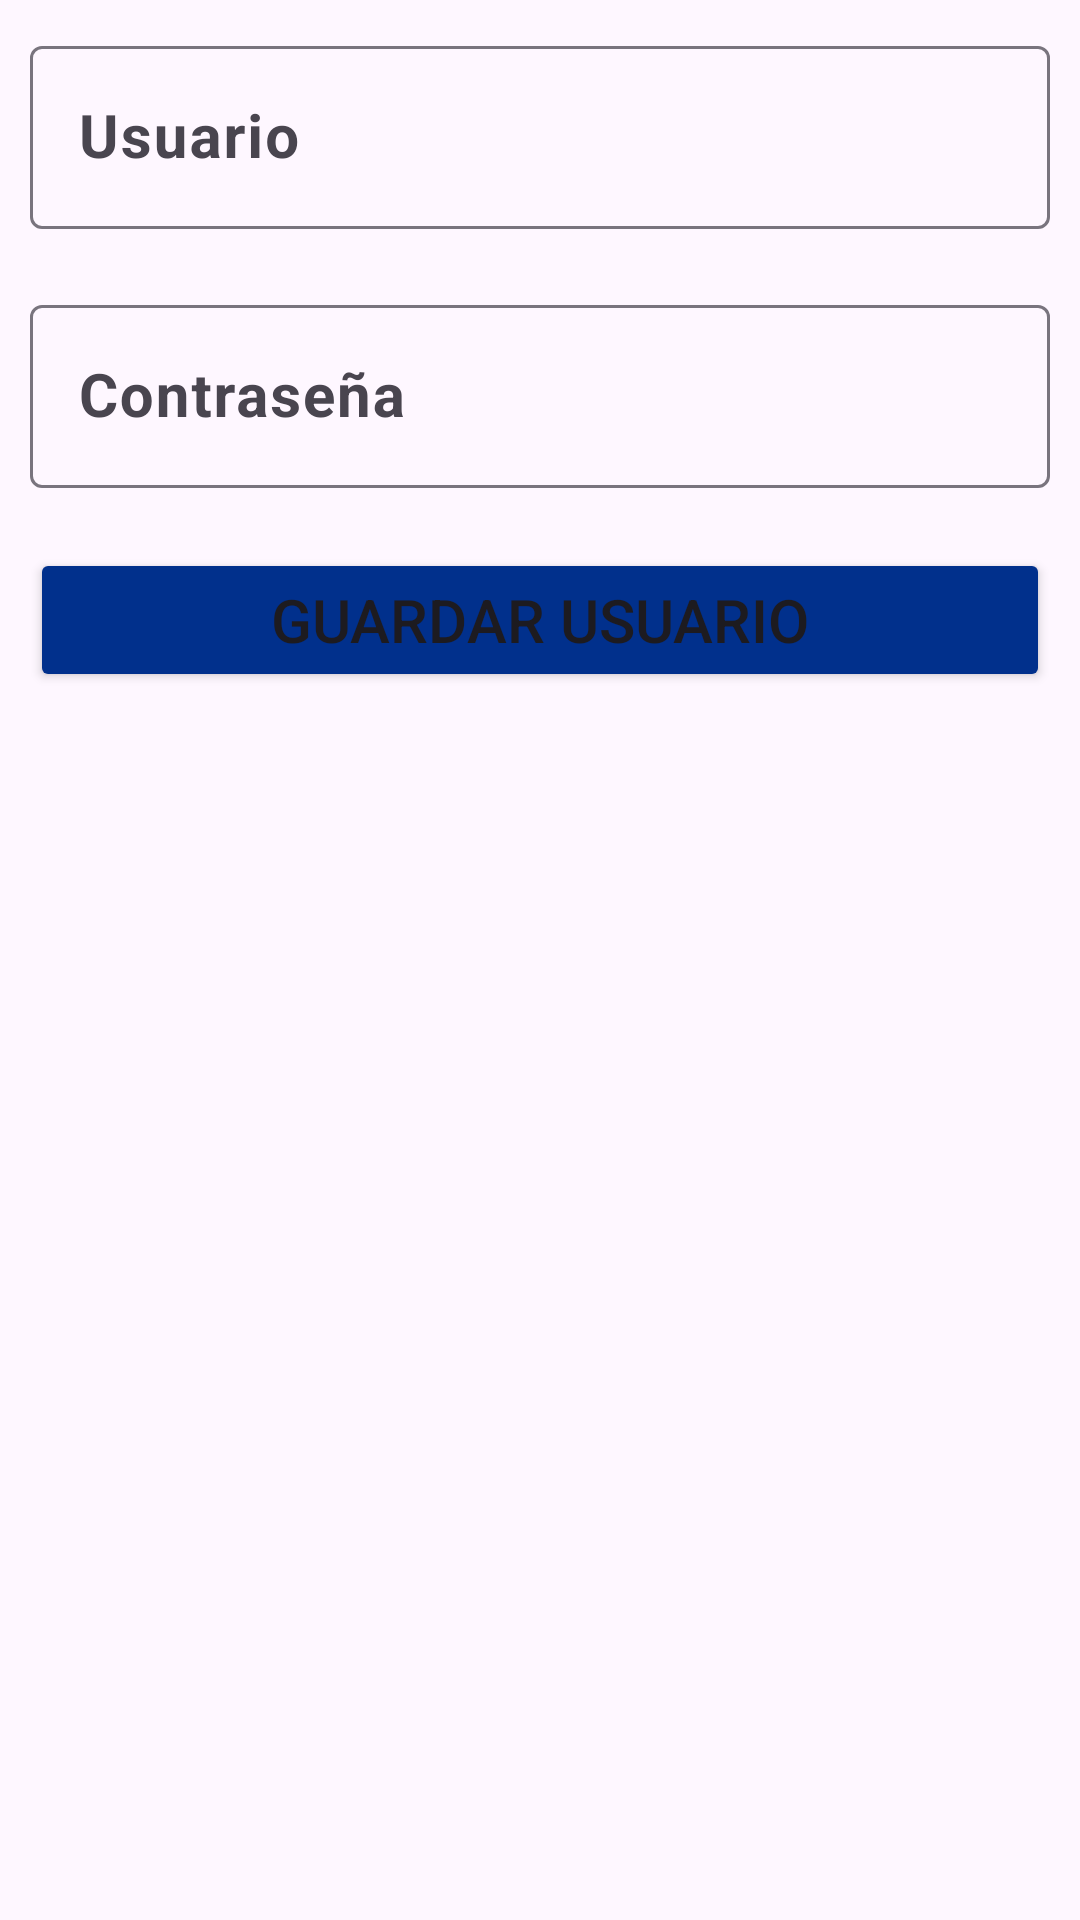

Produce the Android XML layout that renders to this screen, including the resource entries it uses.
<!-- AndroidManifest.xml: application theme Theme.SqlServer -->
<!-- res/layout/activity_registro_user.xml -->
<?xml version="1.0" encoding="utf-8"?>
<LinearLayout xmlns:android="http://schemas.android.com/apk/res/android"
    xmlns:app="http://schemas.android.com/apk/res-auto"
    xmlns:tools="http://schemas.android.com/tools"
    android:layout_width="match_parent"
    android:layout_height="match_parent"
    android:orientation="vertical"
    tools:context=".view.RegistroUser">


    <com.google.android.material.textfield.TextInputLayout
        android:layout_width="match_parent"
        android:layout_height="wrap_content"
        android:layout_margin="10dp">

        <com.google.android.material.textfield.TextInputEditText
            android:id="@+id/tiUsuario"
            android:layout_width="match_parent"
            android:layout_height="wrap_content"
            android:hint="@string/usuario"
            android:inputType="text"
            android:textSize="20sp"
            android:textStyle="bold" />
    </com.google.android.material.textfield.TextInputLayout>

    <com.google.android.material.textfield.TextInputLayout
        android:layout_width="match_parent"
        android:layout_height="wrap_content"
        android:layout_margin="10dp">

        <com.google.android.material.textfield.TextInputEditText
            android:id="@+id/tiContraseña"
            android:layout_width="match_parent"
            android:layout_height="wrap_content"
            android:hint="@string/contrase_a"
            android:inputType="textPassword"
            android:textSize="20sp"
            android:textStyle="bold" />
    </com.google.android.material.textfield.TextInputLayout>


    <Button
        android:id="@+id/btnGuardarUsuario"
        android:layout_width="match_parent"
        android:layout_height="wrap_content"
        android:layout_margin="10dp"
        android:backgroundTint="@color/fondo"
        android:text="@string/guardar_usuario"
        android:textSize="20sp" />

</LinearLayout>
<!-- resources referenced by this layout -->
<resources>
  <color name="fondo">#01308C</color>
  <string name="contrase_a">Contraseña</string>
  <string name="guardar_usuario">Guardar usuario</string>
  <string name="usuario">Usuario</string>
  <style name="Theme.SqlServer" parent="Base.Theme.SqlServer" />
  <style name="Base.Theme.SqlServer" parent="Theme.Material3.DayNight.NoActionBar">
          
          
  
          <item name="android:statusBarColor">@color/fondo</item>
      </style>
</resources>
